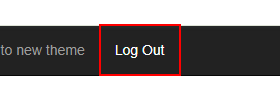
Task: ACME 연결하는 연습
Workflow: 01_ACME_Login

Step 1: find the link 'Log Out' in window 'ACME System 1 - Dashboard' (chrome.exe)

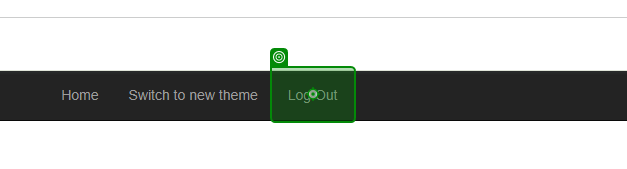
Step 2 [then]: click on the link 'Log Out' in window 'ACME System 1 - Dashboard' (chrome.exe)

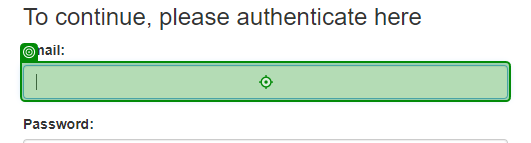
Step 3: type [in_strID] into the text box 'email' in window 'ACME System 1 - Log In' (chrome.exe)

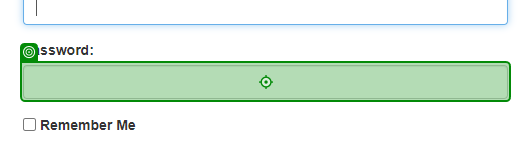
Step 4: type [in_strPW] into the text box 'password' in window 'ACME System 1 - Log In' (chrome.exe)
